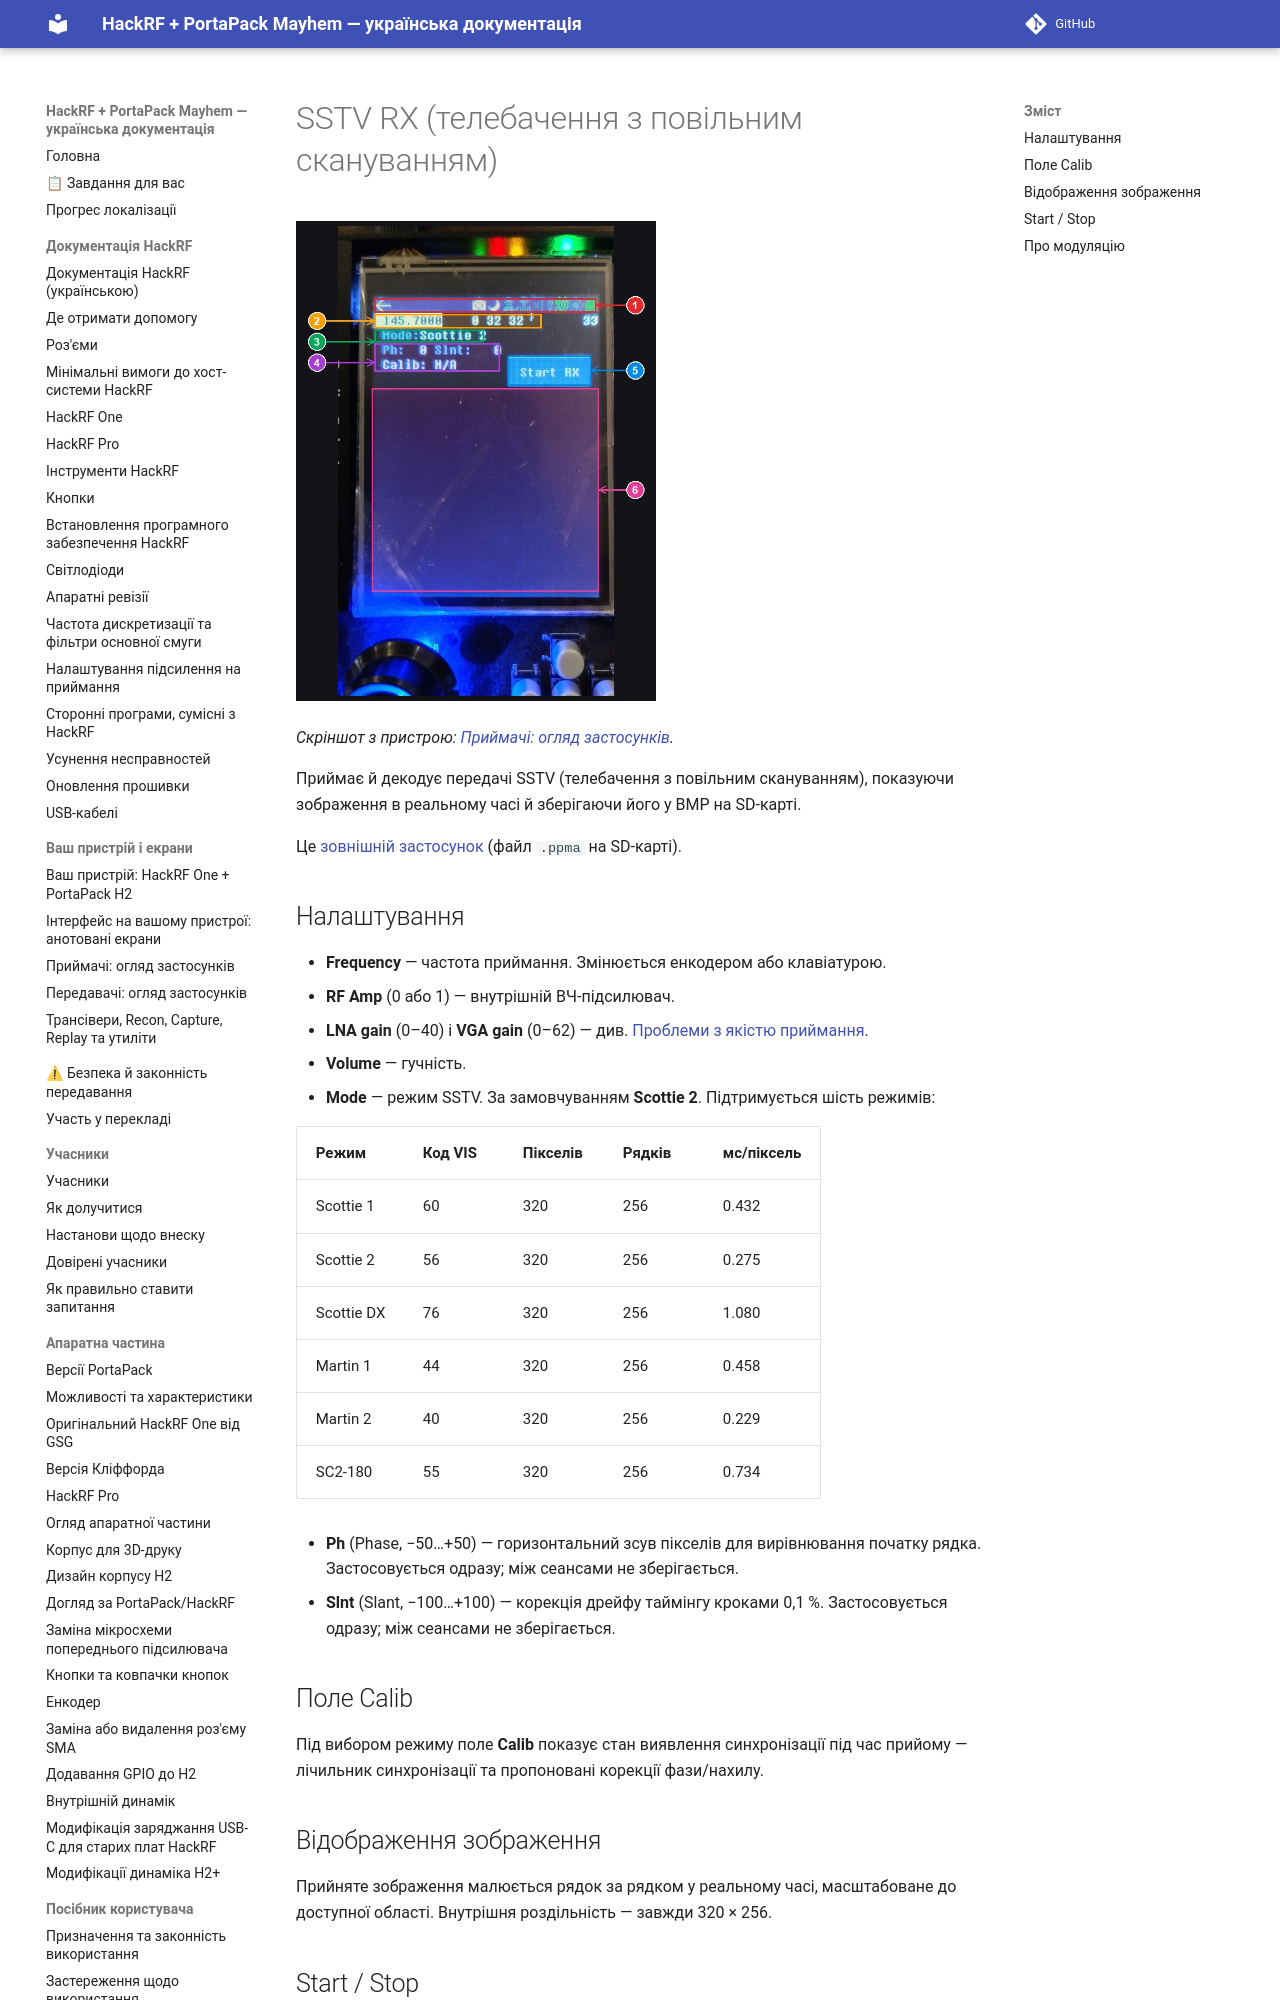

repository: FixerHack/hackrf-portapack-ua · page: sstv-rx/index.html · generator: mkdocs

# SSTV RX (телебачення з повільним скануванням)

![SSTV RX на пристрої](annotated/app-035.jpg){ width="360" }

*Скріншот з пристрою: [Приймачі: огляд застосунків](Screens-Receivers#shot-035).*

Приймає й декодує передачі SSTV (телебачення з повільним скануванням), показуючи зображення в реальному часі й зберігаючи його у BMP на SD-карті.

Це [зовнішній застосунок](External-apps-informations) (файл `.ppma` на SD-карті).
